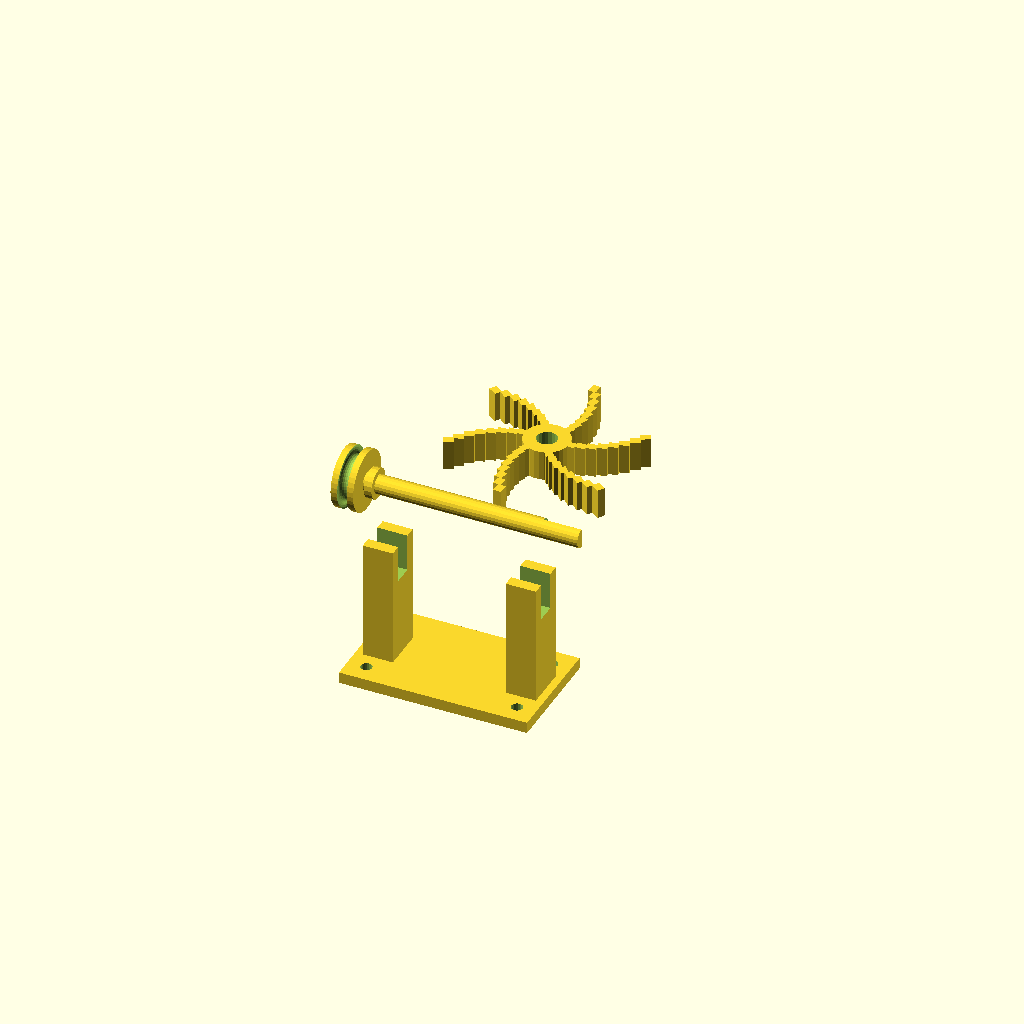
Cell 1: rendered with the file's own defaults.
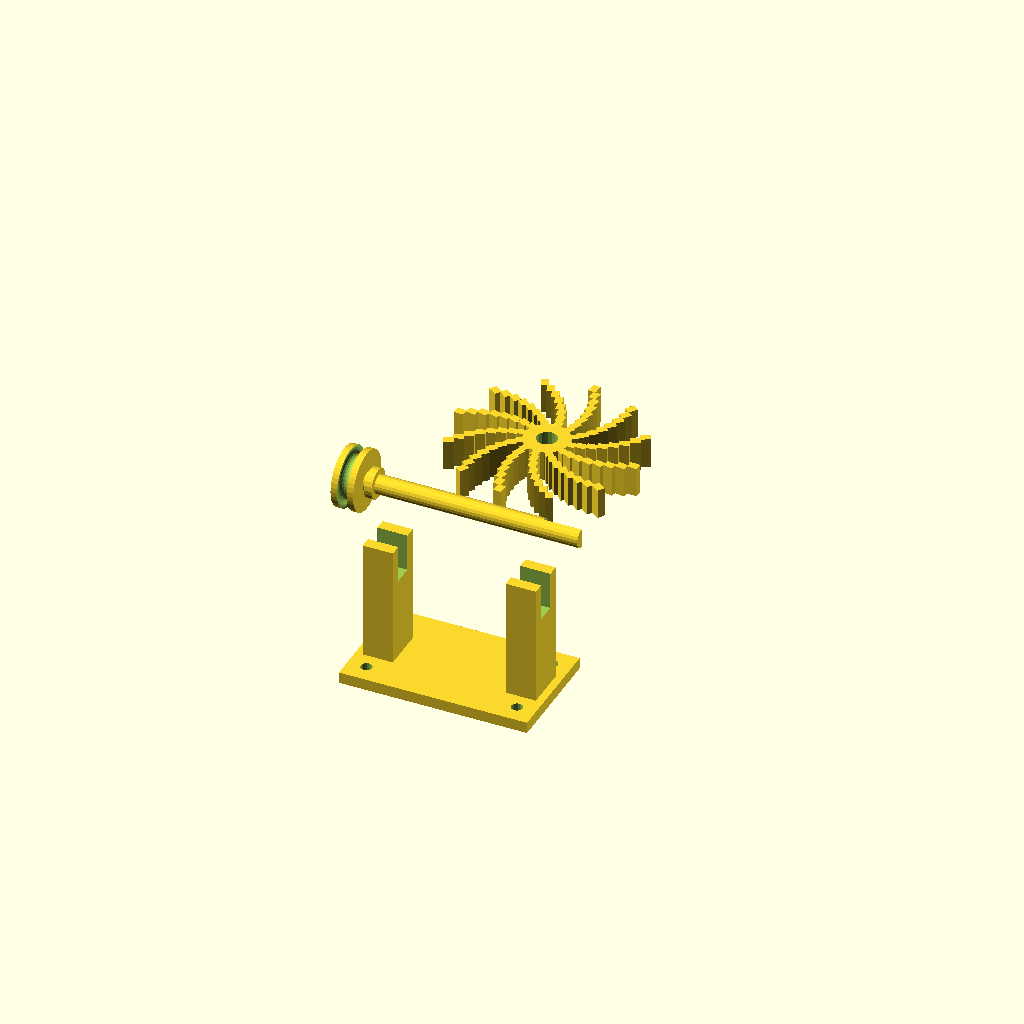
Cell 2: fan_blades = 12 (everything else at default).
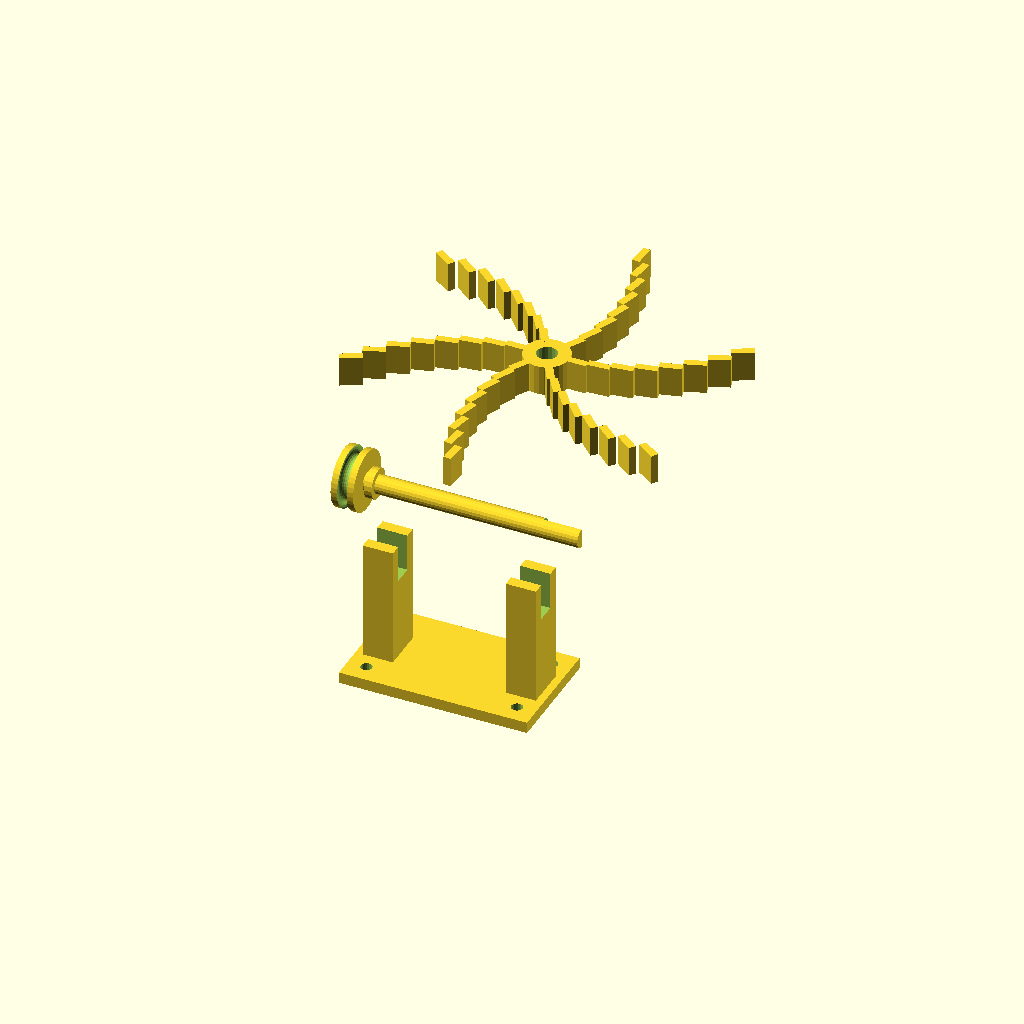
Cell 3: the same model with fan_radius = 50.
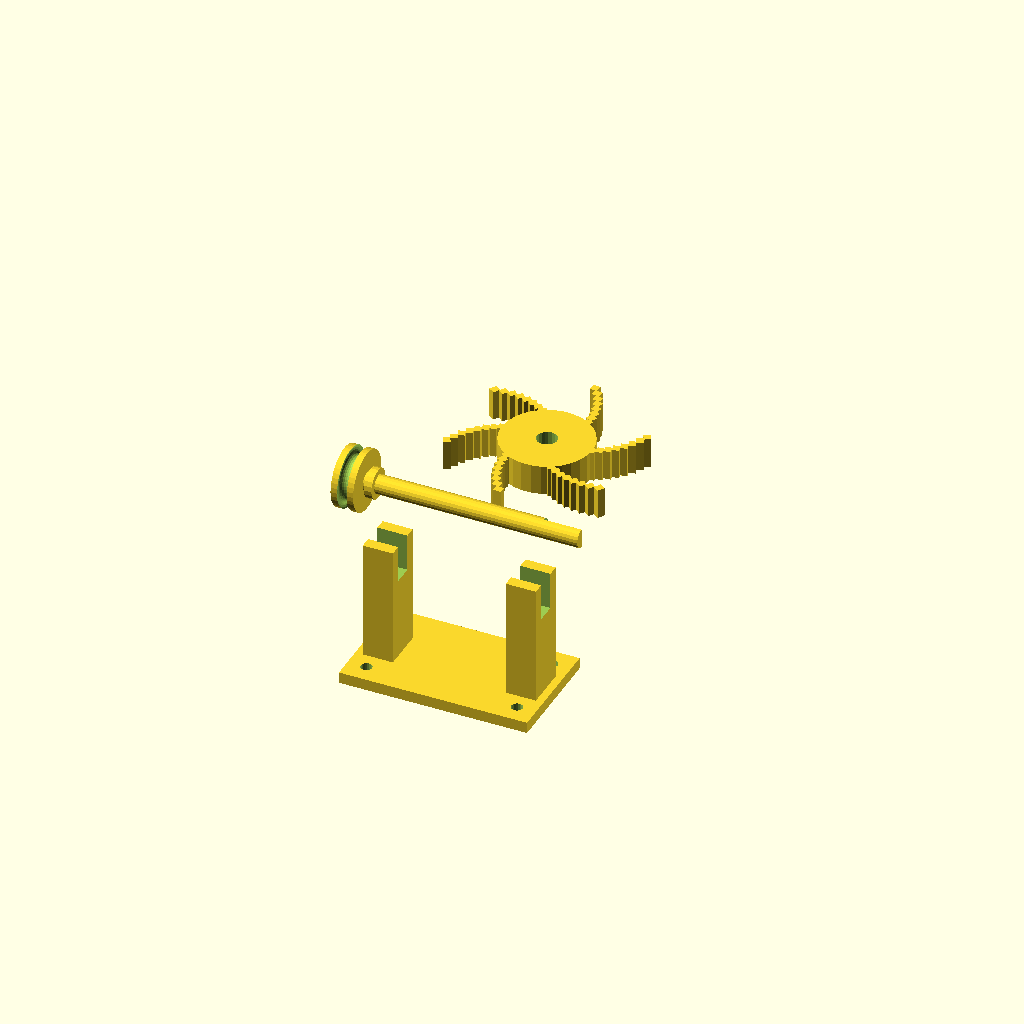
Cell 4: fan_hub_radius = 12 (everything else at default).
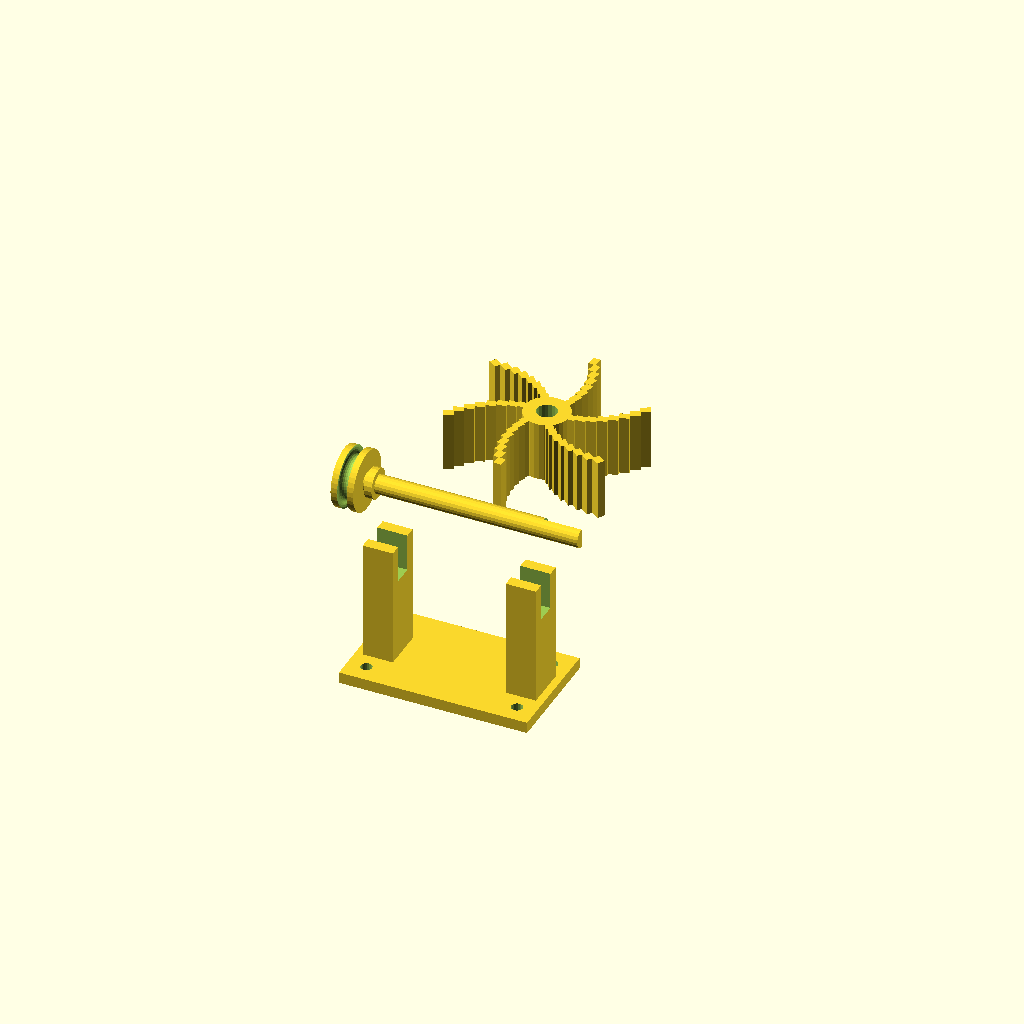
Cell 5: fan_blade_width = 16 (everything else at default).
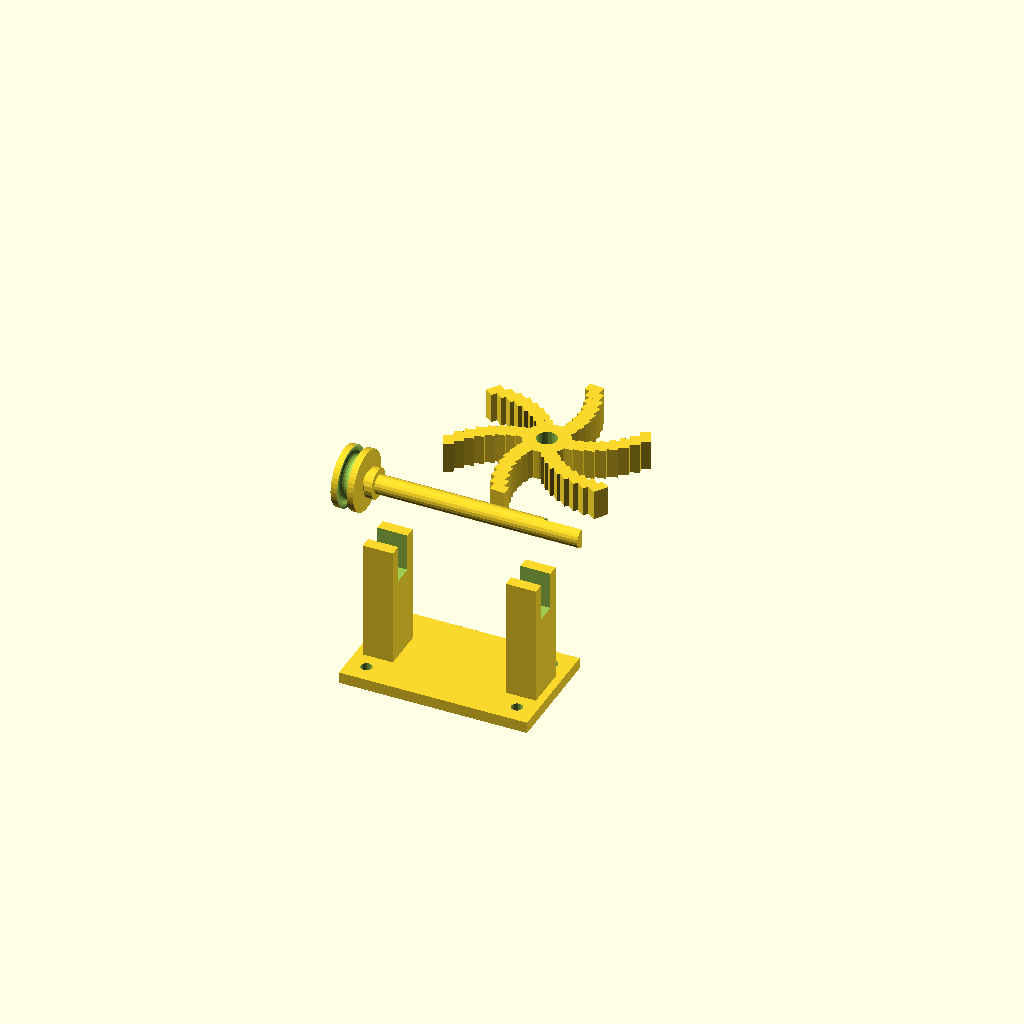
Cell 6: the same model with fan_blade_thickness = 4.
One fixed orthographic camera (rotation 55°, 0°, 25°; colour scheme Cornfield) for every cell.
The OpenSCAD source (fan/fan.scad):
// Steam Engine Fan - Three Piece Design
// Piece 1: Base with U-cradle bearings (prints flat, no supports)
// Piece 2: Axle with pulley only (prints on side, minimal supports)
// Piece 3: Fan disc with D-hole hub (prints flat, no supports)

// === Parameters ===
fan_blades = 6;
fan_radius = 25;
fan_hub_radius = 6;
fan_blade_width = 8;
fan_blade_thickness = 2;
fan_blade_angle = 25;

pulley_radius = 8;
pulley_width = 6;
pulley_groove_depth = 1.5;

axle_radius = 2.5;
axle_length = 65;
d_flat_depth = 1;  // how much to cut for D-shape

base_length = 50;
base_width = 30;
base_height = 3;
base_screw_hole_radius = 1.5;
base_screw_inset = 5;

bearing_height = 35;
bearing_wall = 3;
bearing_width = 8;
clearance = 0.15;  // tight fit for open slot

// === D-shape profiles ===
module d_shaft(length) {
    // Axle with a flat cut on one side
    difference() {
        rotate([0, 90, 0])
            cylinder(h=length, r=axle_radius, center=true, $fn=20);
        // Cut flat
        translate([0, axle_radius - d_flat_depth + axle_radius, 0])
            cube([length + 1, axle_radius * 2, axle_radius * 2], center=true);
    }
}

module d_hole(depth) {
    // Matching D-shaped hole with clearance
    hole_r = axle_radius + 0.2;
    difference() {
        rotate([0, 90, 0])
            cylinder(h=depth + 1, r=hole_r, center=true, $fn=20);
        translate([0, hole_r - d_flat_depth + hole_r, 0])
            cube([depth + 2, hole_r * 2, hole_r * 2], center=true);
    }
}

// === Piece 1: Base with U-Cradle Bearings ===

module base() {
    difference() {
        cube([base_length, base_width, base_height], center=true);
        for (x = [-base_length/2 + base_screw_inset, base_length/2 - base_screw_inset])
            for (y = [-base_width/2 + base_screw_inset, base_width/2 - base_screw_inset])
                translate([x, y, 0])
                    cylinder(h=base_height+1, r=base_screw_hole_radius, center=true, $fn=20);
    }
}

module cradle_bearing() {
    cradle_r_inner = axle_radius + clearance;
    cradle_r_outer = cradle_r_inner + bearing_wall;
    post_width = bearing_width;
    post_depth = cradle_r_outer * 2;
    slot_width = (axle_radius + clearance) * 2;  // width of slot for axle
    slot_depth = bearing_height - 25;  // slot bottom at 25mm above base floor

    // Simple rectangular post with vertical slot from top
    difference() {
        // Solid post
        translate([-post_width/2, -post_depth/2, base_height/2])
            cube([post_width, post_depth, bearing_height - base_height/2]);
        // Vertical slot cut from top
        translate([-post_width/2 - 0.5, -slot_width/2, bearing_height - slot_depth])
            cube([post_width + 1, slot_width, slot_depth + 1]);
    }
}

module piece1_base() {
    translate([0, 0, base_height/2])
        base();
    pulley_bearing_x = -base_length/2 + bearing_width/2 + 2;
    fan_bearing_x = base_length/2 - bearing_width/2 - 2;
    translate([pulley_bearing_x, 0, 0])
        cradle_bearing();
    translate([fan_bearing_x, 0, 0])
        cradle_bearing();
}

// === Piece 2: Axle + Pulley (no fan) ===

module pulley() {
    rotate([0, 90, 0])
        difference() {
            cylinder(h=pulley_width, r=pulley_radius, center=true, $fn=40);
            rotate_extrude($fn=40)
                translate([pulley_radius - pulley_groove_depth/2, 0, 0])
                    circle(r=pulley_groove_depth, $fn=20);
        }
}

module piece2_axle() {
    // Axle with D-flat on fan end
    difference() {
        rotate([0, 90, 0])
            cylinder(h=axle_length, r=axle_radius, center=true, $fn=20);
        // D-flat cut on fan end (last 10mm)
        translate([axle_length/2 - 5, axle_radius, 0])
            cube([10.1, axle_radius * 2, axle_radius * 2], center=true);
    }
    // Pulley near one end
    translate([-axle_length/2 + pulley_width/2 + 2, 0, 0])
        pulley();
    // Retaining collar next to pulley
    translate([-axle_length/2 + pulley_width + 4, 0, 0])
        rotate([0, 90, 0])
            cylinder(h=2, r=axle_radius + 1.5, center=true, $fn=20);
}

// === Piece 3: Fan Disc ===

blade_sweep = 30;  // degrees of curve across blade length

module swept_blade() {
    blade_length = fan_radius - fan_hub_radius + 1;
    steps = 8;
    step_len = blade_length / steps;
    step_angle = blade_sweep / steps;

    for (s = [0:steps-1]) {
        rotate([0, 0, s * step_angle])
            translate([fan_hub_radius - 1 + s * step_len, -fan_blade_thickness/2, 0])
                cube([step_len + 0.1, fan_blade_thickness, fan_blade_width]);
    }
}

module piece3_fan() {
    difference() {
        union() {
            // Hub
            cylinder(h=fan_blade_width, r=fan_hub_radius, $fn=30);
            // Swept blades
            for (i = [0:fan_blades-1]) {
                rotate([0, 0, i * (360/fan_blades)])
                    swept_blade();
            }
        }
        // D-shaped hole through hub (along Z)
        translate([0, 0, -0.5]) {
            hole_r = axle_radius + 0.2;
            difference() {
                cylinder(h=fan_blade_width + 1, r=hole_r, $fn=20);
                translate([0, hole_r - d_flat_depth + hole_r, 0])
                    cube([hole_r * 2 + 1, hole_r * 2, fan_blade_width + 2], center=true);
            }
        }
    }
}

// === Render all pieces for preview ===
piece1_base();

translate([0, 0, bearing_height + 15])
    piece2_axle();

translate([0, 50, fan_radius + 5])
    piece3_fan();
Parameter table extracted from the source (name, type, default, range or options):
fan_blades: number, default 6
fan_radius: number, default 25
fan_hub_radius: number, default 6
fan_blade_width: number, default 8
fan_blade_thickness: number, default 2
fan_blade_angle: number, default 25
pulley_radius: number, default 8
pulley_width: number, default 6
pulley_groove_depth: number, default 1.5
axle_radius: number, default 2.5
axle_length: number, default 65
d_flat_depth: number, default 1
base_length: number, default 50
base_width: number, default 30
base_height: number, default 3
base_screw_hole_radius: number, default 1.5
base_screw_inset: number, default 5
bearing_height: number, default 35
bearing_wall: number, default 3
bearing_width: number, default 8
clearance: number, default 0.15
